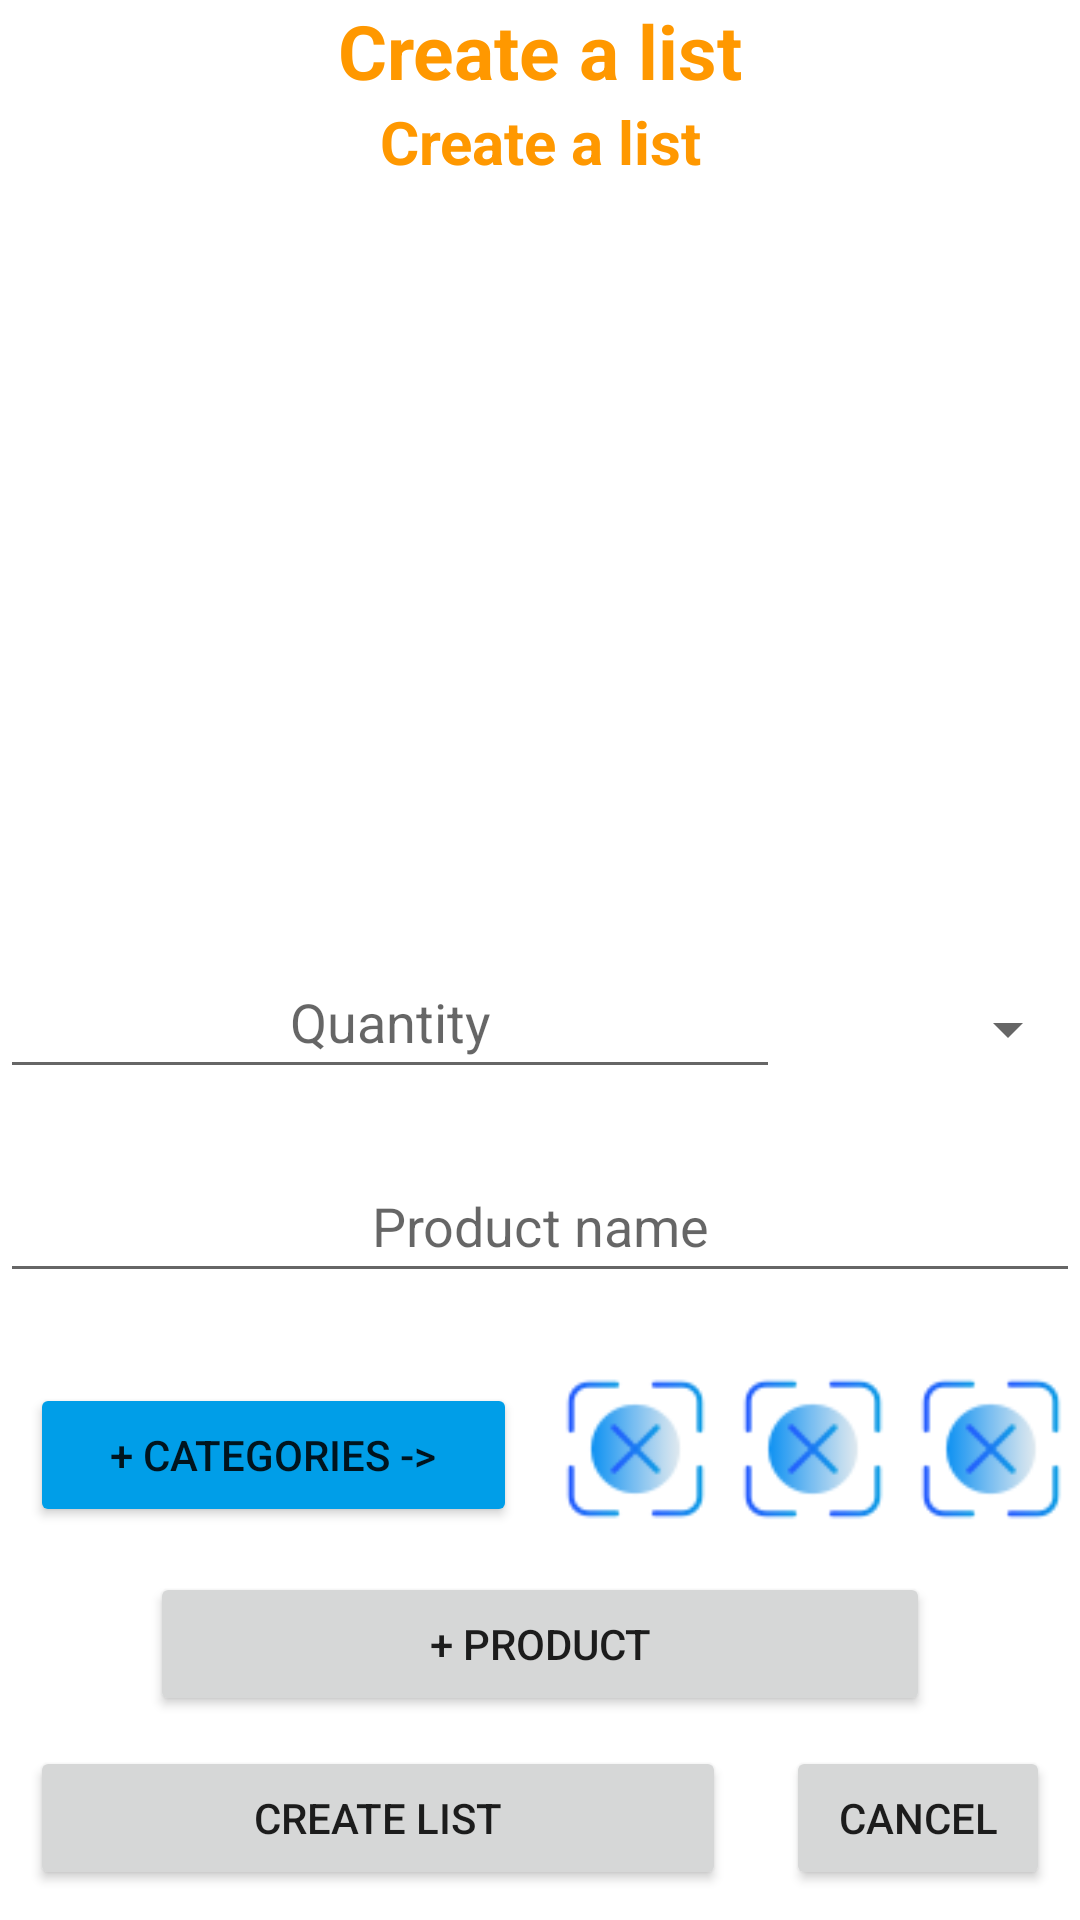

Write the Android layout XML for this screen, with the resource values it uses.
<!-- AndroidManifest.xml: application theme Theme.ListeDeCourses -->
<!-- res/layout/fragment_create_list.xml -->
<?xml version="1.0" encoding="utf-8"?>
<FrameLayout xmlns:android="http://schemas.android.com/apk/res/android"
    xmlns:app="http://schemas.android.com/apk/res-auto"
    xmlns:tools="http://schemas.android.com/tools"
    android:layout_width="match_parent"
    android:layout_height="match_parent"
    android:layout_margin="30dp"
    tools:context=".MainActivity">

    <androidx.constraintlayout.widget.ConstraintLayout
        android:layout_width="match_parent"
        android:layout_height="match_parent"
        app:layout_constraintBottom_toTopOf="@+id/unitsDropdown"
        app:layout_constraintTop_toTopOf="@+id/unitsDropdown">

        <TextView
            android:id="@+id/tv_createListTitle"
            android:layout_width="wrap_content"
            android:layout_height="wrap_content"
            android:text="@string/create_a_list"
            android:textAlignment="center"
            android:textColor="@color/title"
            android:textSize="25sp"
            android:textStyle="bold"
            app:layout_constraintBottom_toTopOf="@id/tv_createListTag"
            app:layout_constraintEnd_toEndOf="parent"
            app:layout_constraintHorizontal_bias="0.5"
            app:layout_constraintStart_toStartOf="parent" />

        <TextView
            android:id="@+id/tv_createListTag"
            android:layout_width="wrap_content"
            android:layout_height="wrap_content"
            android:text="@string/create_a_list"
            android:textAlignment="center"
            android:textColor="@color/title"
            android:textSize="20sp"
            android:textStyle="bold"
            app:layout_constraintEnd_toEndOf="parent"
            app:layout_constraintHorizontal_bias="0.5"
            app:layout_constraintStart_toStartOf="parent"
            app:layout_constraintTop_toBottomOf="@+id/tv_createListTitle" />

        <androidx.recyclerview.widget.RecyclerView
            android:id="@+id/create_list_recycler"
            android:layout_width="match_parent"
            android:layout_height="0dp"
            android:paddingHorizontal="10dp"
            android:paddingVertical="10dp"
            android:scrollbars="vertical"
            app:layout_constraintBottom_toTopOf="@id/et_quantity"
            app:layout_constraintTop_toBottomOf="@+id/tv_createListTag" />

        <EditText
            android:id="@+id/et_quantity"
            android:layout_width="0dp"
            android:layout_height="48dp"
            android:layout_marginBottom="20dp"
            android:ems="10"
            android:gravity="center"
            android:hint="@string/quantity"
            android:inputType="number"
            android:textAlignment="center"
            app:layout_constraintBottom_toTopOf="@+id/et_productName"
            app:layout_constraintEnd_toStartOf="@+id/unitsDropdown"
            app:layout_constraintStart_toStartOf="parent" />

        <Spinner
            android:id="@+id/unitsDropdown"
            android:layout_width="100dp"
            android:layout_height="40dp"
            android:layout_marginBottom="20dp"
            android:gravity="center"
            app:layout_constraintBottom_toTopOf="@+id/et_productName"
            app:layout_constraintEnd_toEndOf="parent"
            app:layout_constraintStart_toEndOf="@id/et_quantity" />

        <EditText
            android:id="@+id/et_productName"
            android:layout_width="match_parent"
            android:layout_height="48dp"
            android:layout_marginBottom="20dp"
            android:ems="10"
            android:hint="@string/product_name"
            android:inputType="text"
            android:textAlignment="center"
            app:layout_constraintBottom_toTopOf="@id/ll_categoriesIcons"
            app:layout_constraintEnd_toEndOf="parent"
            app:layout_constraintStart_toStartOf="parent" />

        <LinearLayout
            android:id="@+id/ll_categoriesIcons"
            android:layout_width="match_parent"
            android:layout_height="wrap_content"
            android:layout_marginBottom="5dp"
            android:orientation="horizontal"
            app:layout_constraintBottom_toTopOf="@id/tableLayout">

            <Button
                android:id="@+id/addCategoriesBtn"
                android:layout_width="wrap_content"
                android:layout_height="wrap_content"
                android:layout_margin="10dp"
                android:layout_weight="1"
                android:backgroundTint="#009EE8"
                android:text="@string/add_categories" />

            <ImageView
                android:id="@+id/iv_cat1"
                android:layout_width="0dp"
                android:layout_height="wrap_content"
                android:layout_weight="2"
                app:srcCompat="@drawable/none_icon" />

            <ImageView
                android:id="@+id/iv_cat2"
                android:layout_width="0dp"
                android:layout_height="wrap_content"
                android:layout_weight="2"
                app:srcCompat="@drawable/none_icon" />

            <ImageView
                android:id="@+id/iv_cat3"
                android:layout_width="0dp"
                android:layout_height="wrap_content"
                android:layout_weight="2"
                app:srcCompat="@drawable/none_icon" />

        </LinearLayout>

        <TableLayout
            android:id="@+id/tableLayout"
            android:layout_width="match_parent"
            android:layout_height="wrap_content"
            android:minHeight="100dp"
            app:layout_constraintBottom_toBottomOf="parent">

            <TableRow
                android:layout_width="match_parent"
                android:layout_height="match_parent">

                <Button
                    android:id="@+id/addProductBtn"
                    android:layout_width="wrap_content"
                    android:layout_height="wrap_content"
                    android:layout_column="1"
                    android:layout_marginStart="50dp"
                    android:layout_marginEnd="50dp"
                    android:layout_weight="1"
                    android:text="@string/add_product" />
            </TableRow>

            <TableRow
                android:layout_width="match_parent"
                android:layout_height="match_parent"
                android:weightSum="2">

                <Button
                    android:id="@+id/createListBtn"
                    android:layout_width="match_parent"
                    android:layout_height="wrap_content"
                    android:layout_column="1"
                    android:layout_margin="10dp"
                    android:layout_weight="2"
                    android:text="@string/create_list" />

                <Button
                    android:id="@+id/cancelCreateListBtn"
                    android:layout_width="match_parent"
                    android:layout_height="wrap_content"
                    android:layout_column="2"
                    android:layout_margin="10dp"
                    android:layout_weight="1"
                    android:text="@string/cancel" />

            </TableRow>
        </TableLayout>
    </androidx.constraintlayout.widget.ConstraintLayout>
</FrameLayout>
<!-- resources referenced by this layout -->
<resources>
  <color name="title">#FF9800</color>
  <!-- drawable none_icon: png bitmap (drawable, 1478 bytes) -->
  <string name="add_categories">+ Categories -&gt;</string>
  <string name="add_product">+ Product</string>
  <string name="cancel">Cancel</string>
  <string name="create_a_list">Create a list</string>
  <string name="create_list">Create list</string>
  <string name="product_name">Product name</string>
  <string name="quantity">Quantity</string>
  <style name="Theme.ListeDeCourses" parent="Theme.MaterialComponents.DayNight.DarkActionBar">
          
          <item name="colorPrimary">#5d99c6</item>
          <item name="colorPrimaryVariant">#90caf9</item>
          <item name="colorOnPrimary">#fff</item>
          
          <item name="colorSecondary">#FF9800</item>
          <item name="colorSecondaryVariant">#FFD484</item>
          <item name="colorOnSecondary">#000</item>
          
          <item name="android:statusBarColor">?attr/colorPrimaryVariant</item>
          
      </style>
</resources>
